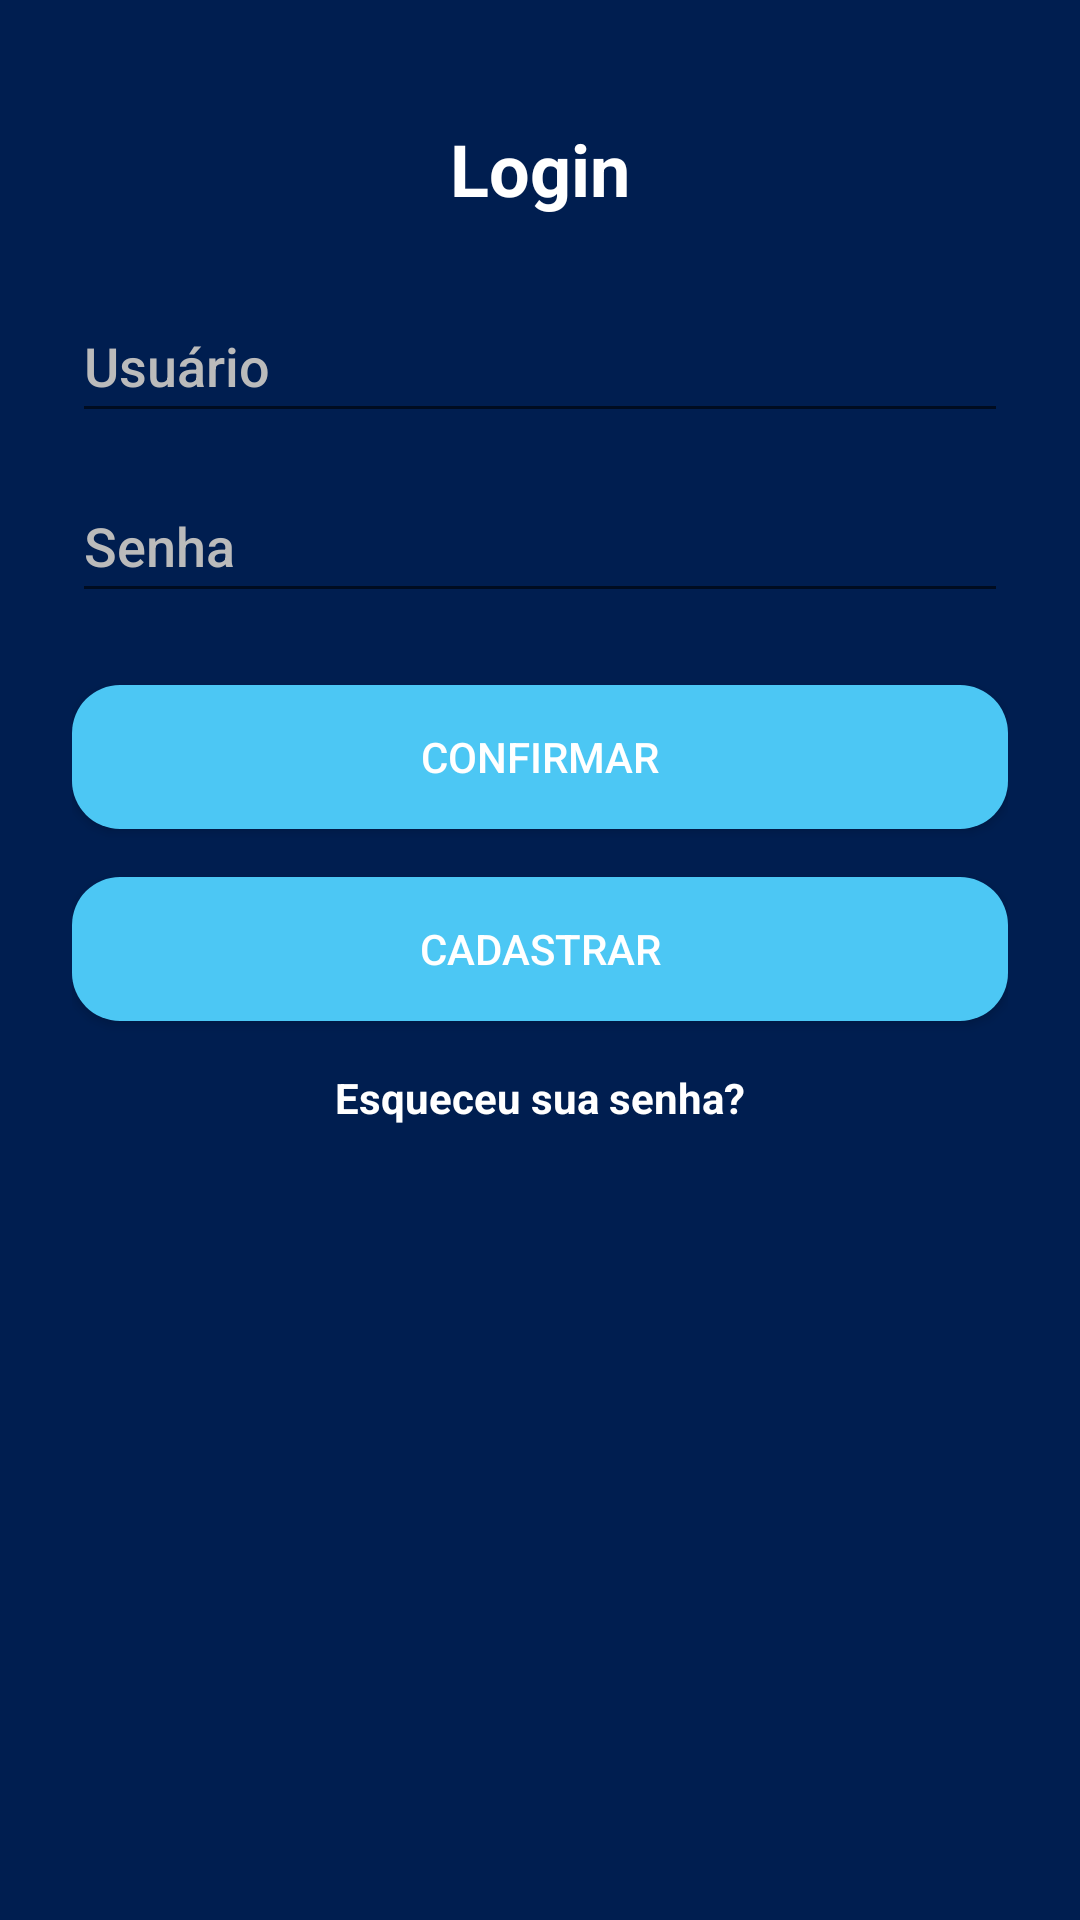

Produce the Android XML layout that renders to this screen, including the resource entries it uses.
<!-- AndroidManifest.xml: application theme Theme.AppCompat.Light.NoActionBar -->
<!-- res/layout/activity_main.xml -->
<ScrollView xmlns:android="http://schemas.android.com/apk/res/android"
    android:layout_width="match_parent"
    android:layout_height="match_parent"
    android:padding="24dp"
    android:background="#001E50">


    <LinearLayout
        android:layout_width="match_parent"
        android:layout_height="wrap_content"
        android:orientation="vertical"
        android:gravity="center_horizontal">

        

        <TextView
            android:layout_width="wrap_content"
            android:layout_height="wrap_content"
            android:text="Login"
            android:textSize="24sp"
            android:textStyle="bold"
            android:layout_marginTop="16dp"
            android:textColor="#FFFFFF" />

        <EditText
            android:id="@+id/editTextUsername"
            android:layout_width="match_parent"
            android:layout_height="48dp"
            android:hint="Usuário"
            android:layout_marginTop="24dp"
            android:inputType="textEmailAddress"
            android:textColor="#FFFFFF"
            android:textColorHint="#BBBBBB"
            android:fontFamily="sans-serif-medium" />


        <EditText
            android:id="@+id/editTextPassword"
            android:layout_width="match_parent"
            android:layout_height="48dp"
            android:hint="Senha"
            android:layout_marginTop="12dp"
            android:inputType="textPassword"
            android:textColor="#FFFFFF"
            android:textColorHint="#BBBBBB"
            android:fontFamily="sans-serif-medium" />


        <Button
            android:id="@+id/buttonLogin"
            android:layout_width="match_parent"
            android:layout_height="wrap_content"
            android:text="Confirmar"
            android:layout_marginTop="24dp"
            android:background="@drawable/botao_arredondado"
            android:textColor="#FFFFFF" />

        <Button
            android:id="@+id/buttonRegister"
            android:layout_width="match_parent"
            android:layout_height="wrap_content"
            android:text="Cadastrar"
            android:layout_marginTop="16dp"
            android:background="@drawable/botao_arredondado"
            android:textColor="#FFFFFF" />


        <TextView
            android:id="@+id/TextViewForgotPassword"
            android:layout_width="wrap_content"
            android:layout_height="wrap_content"
            android:text="Esqueceu sua senha?"
            android:textColor="#FFFFFF"
            android:layout_marginTop="16dp"
            android:textStyle="bold" />



    </LinearLayout>
</ScrollView>
<!-- resources referenced by this layout -->
<resources>
  <!-- drawable botao_arredondado (drawable) -->
  <?xml version="1.0" encoding="utf-8"?>
  
  <shape xmlns:android="http://schemas.android.com/apk/res/android"
      android:shape="rectangle">
  
      <solid android:color="#4CC7F4" />
  
      <corners android:radius="16dp" />
  
      <padding
          android:left="12dp"
          android:top="12dp"
          android:right="12dp"
          android:bottom="12dp" />
  </shape>
</resources>
